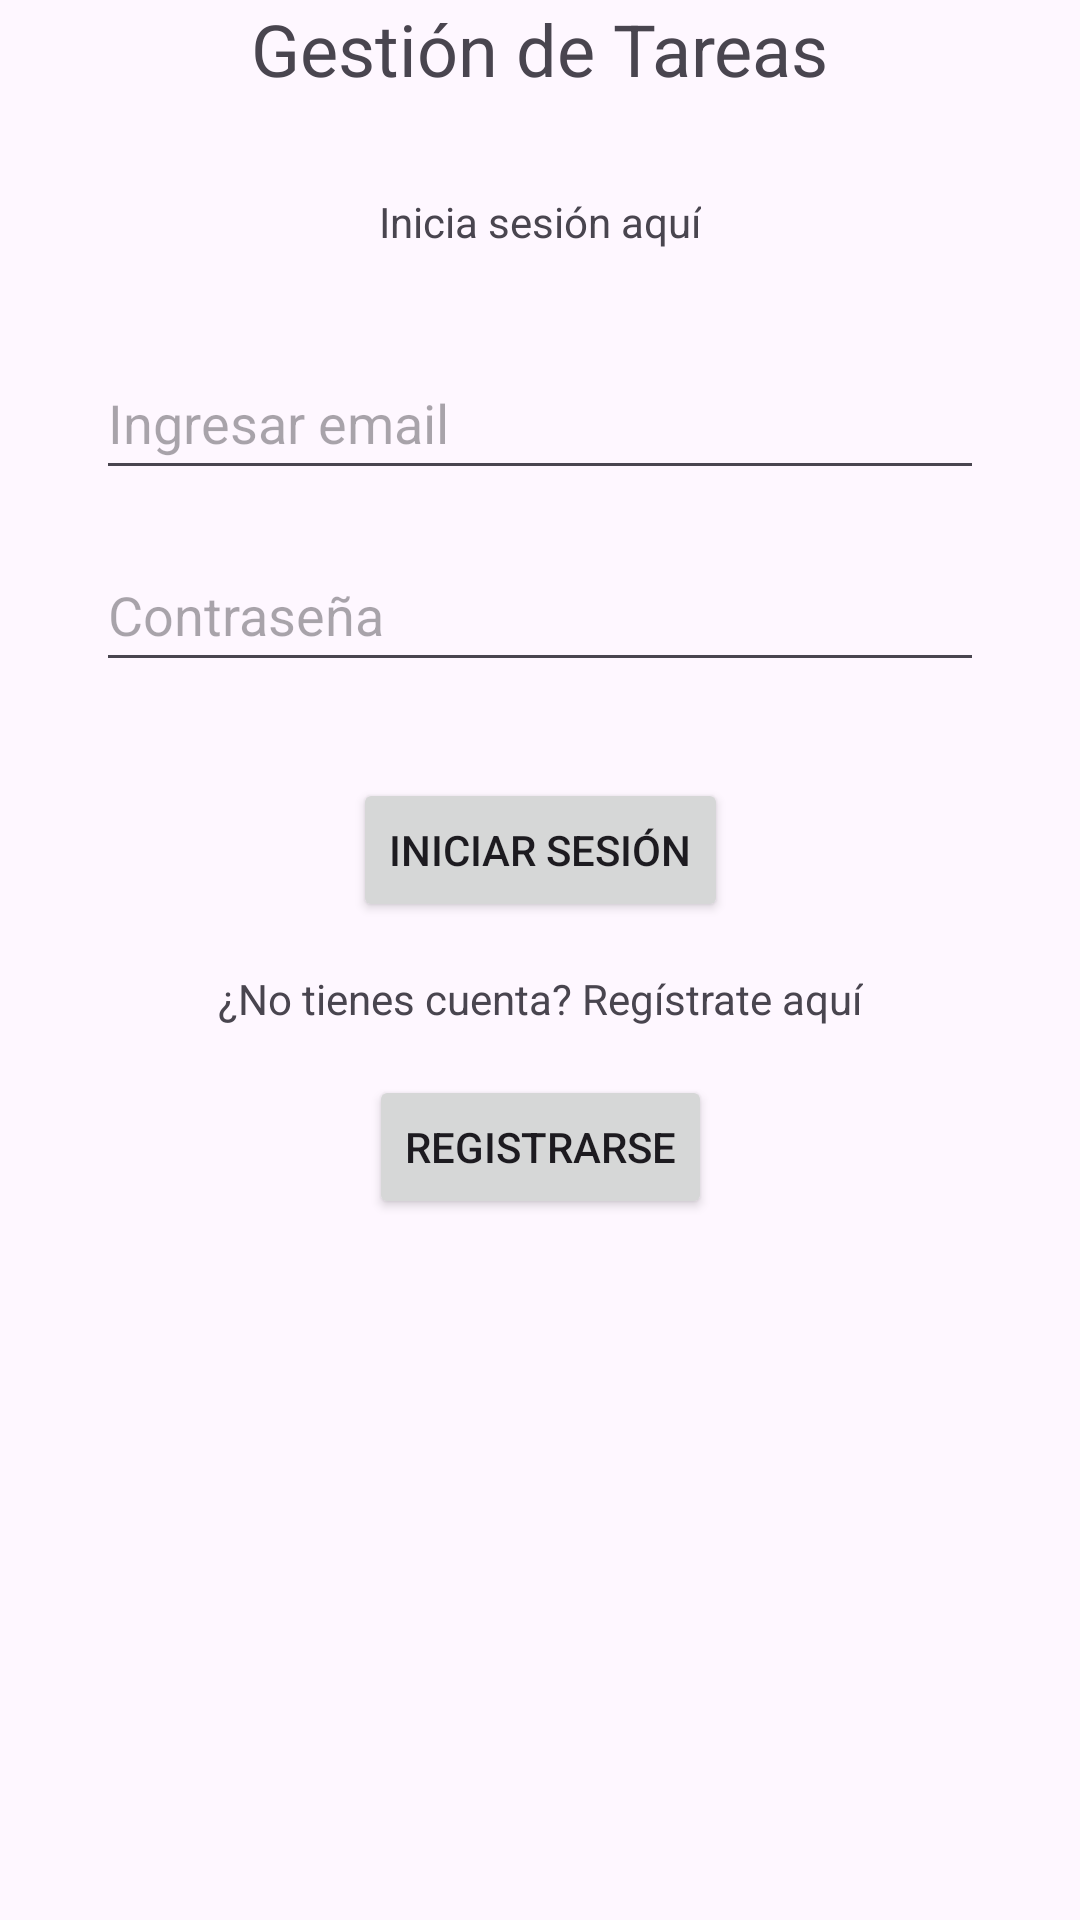

Layout XML and referenced resources for this Android screen:
<!-- AndroidManifest.xml: application theme Theme.Androidgestiondetareas -->
<!-- res/layout/activity_main.xml -->
<?xml version="1.0" encoding="utf-8"?>
<androidx.constraintlayout.widget.ConstraintLayout xmlns:android="http://schemas.android.com/apk/res/android"
    xmlns:app="http://schemas.android.com/apk/res-auto"
    xmlns:tools="http://schemas.android.com/tools"
    android:layout_width="match_parent"
    android:layout_height="match_parent"
    tools:context=".MainActivity">

    <TextView
        android:id="@+id/textView"
        android:layout_width="wrap_content"
        android:layout_height="wrap_content"
        android:text="Gestión de Tareas"
        android:textSize="24sp"
        app:layout_constraintEnd_toEndOf="parent"
        app:layout_constraintStart_toStartOf="parent"
        app:layout_constraintTop_toTopOf="parent" />

    <TextView
        android:id="@+id/textView2"
        android:layout_width="wrap_content"
        android:layout_height="wrap_content"
        android:layout_marginTop="32dp"
        android:text="Inicia sesión aquí"
        app:layout_constraintEnd_toEndOf="parent"
        app:layout_constraintStart_toStartOf="parent"
        app:layout_constraintTop_toBottomOf="@+id/textView" />

    <EditText
        android:id="@+id/editTextEmail"
        android:layout_width="match_parent"
        android:layout_height="wrap_content"
        android:layout_marginStart="32dp"
        android:layout_marginTop="32dp"
        android:layout_marginEnd="32dp"
        android:hint="Ingresar email"
        android:minHeight="48dp"
        app:layout_constraintEnd_toEndOf="parent"
        app:layout_constraintStart_toStartOf="parent"
        app:layout_constraintTop_toBottomOf="@+id/textView2" />

    <EditText
        android:id="@+id/editTextPassword"
        android:layout_width="match_parent"
        android:layout_height="wrap_content"
        android:layout_marginStart="32dp"
        android:layout_marginTop="16dp"
        android:layout_marginEnd="32dp"
        android:hint="Contraseña"
        android:inputType="textPassword"
        android:minHeight="48dp"
        app:layout_constraintEnd_toEndOf="parent"
        app:layout_constraintStart_toStartOf="parent"
        app:layout_constraintTop_toBottomOf="@+id/editTextEmail" />

    <Button
        android:id="@+id/buttonIniciarSesion"
        android:layout_width="wrap_content"
        android:layout_height="wrap_content"
        android:layout_marginTop="32dp"
        android:text="Iniciar Sesión"
        app:layout_constraintEnd_toEndOf="parent"
        app:layout_constraintStart_toStartOf="parent"
        app:layout_constraintTop_toBottomOf="@+id/editTextPassword" />

    <TextView
        android:id="@+id/textView3"
        android:layout_width="wrap_content"
        android:layout_height="wrap_content"
        android:layout_marginTop="16dp"
        android:text="¿No tienes cuenta? Regístrate aquí"
        android:textAlignment="center"
        app:layout_constraintEnd_toEndOf="parent"
        app:layout_constraintStart_toStartOf="parent"
        app:layout_constraintTop_toBottomOf="@+id/buttonIniciarSesion" />

    <Button
        android:id="@+id/buttonRegistrarse"
        android:layout_width="wrap_content"
        android:layout_height="wrap_content"
        android:layout_marginTop="16dp"
        android:text="Registrarse"
        app:layout_constraintEnd_toEndOf="parent"
        app:layout_constraintStart_toStartOf="parent"
        app:layout_constraintTop_toBottomOf="@+id/textView3" />

</androidx.constraintlayout.widget.ConstraintLayout>
<!-- resources referenced by this layout -->
<resources>
  <style name="Theme.Androidgestiondetareas" parent="Base.Theme.Androidgestiondetareas" />
  <style name="Base.Theme.Androidgestiondetareas" parent="Theme.Material3.DayNight.NoActionBar">
          
          
      </style>
</resources>
